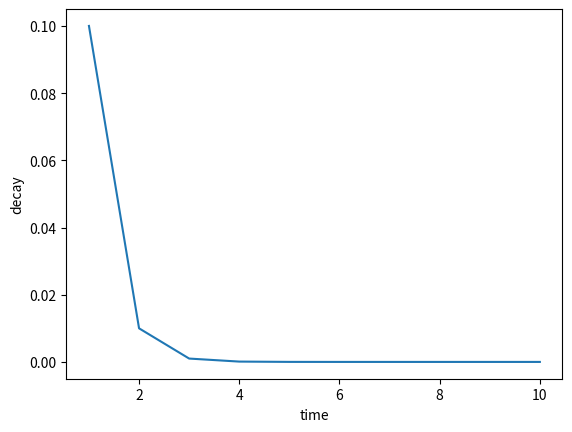

Python code for this plot:
"""
This program is a warm up for coding. You get used to the coding
format and practice some coding skills.
"""
#############################################
"""
Copyright (C) 2025 Adrianna M. Gillman
This program is free software: you can redistribute it and/or modify
it under the terms of the GNU General Public License as published by
the Free Software Foundation, either version 3 of the License, or
(at your option) any later version.
This program is distributed in the hope that it will be useful,
but WITHOUT ANY WARRANTY; without even the implied warranty of
MERCHANTABILITY or FITNESS FOR A PARTICULAR PURPOSE. See the
GNU General Public License for more details.
You should have received a copy of the GNU General Public License
along with this program. If not, see <https://www.gnu.org/licenses/>.
"""
#############################################
import numpy as np
import numpy.linalg as la
import matplotlib.pyplot as plt
import math
def driver():
    n = 100
    x = np.linspace(0,np.pi,n)
# this is a function handle. You can use it to define
# functions instead of using a subroutine like you
# have to in a true low level language.
    f = lambda x: x**2 + 4*x + 2*np.exp(x)
    g = lambda x: 6*x**3 + 2*np.sin(x)
    y = f(x)
    w = g(x)
# evaluate the dot product of y and w
    dp = dotProduct(y,w,n)
# print the output
    print("the dot product is : ", dp)
# 3.2 excersizes
    numpy_array1 = np.linspace(1,10,10)
    numpy_array2 = np.linspace(1,20,10)
    print(numpy_array1, numpy_array2)

    numpy_arrange = np.arange(1,10,1)
    print(numpy_arrange)
# first three entries of x
    print("the first three entires of x are:")
    for i in range(3):
        print(x[i])
# make a weird vector 
    weird = 10**(-np.linspace(1,10,10))
    print(weird)
    time = np.linspace(1, 10, 10)
    plt.plot(time, weird)
    plt.xlabel('time')
    plt.ylabel('decay')
    plt.show()


    return
def dotProduct(x,y,n):
# Computes the dot product of the n x 1 vectors x and y
    dp = 0.
    for j in range(n):
        dp = dp + x[j]*y[j]
    return dp
driver()
